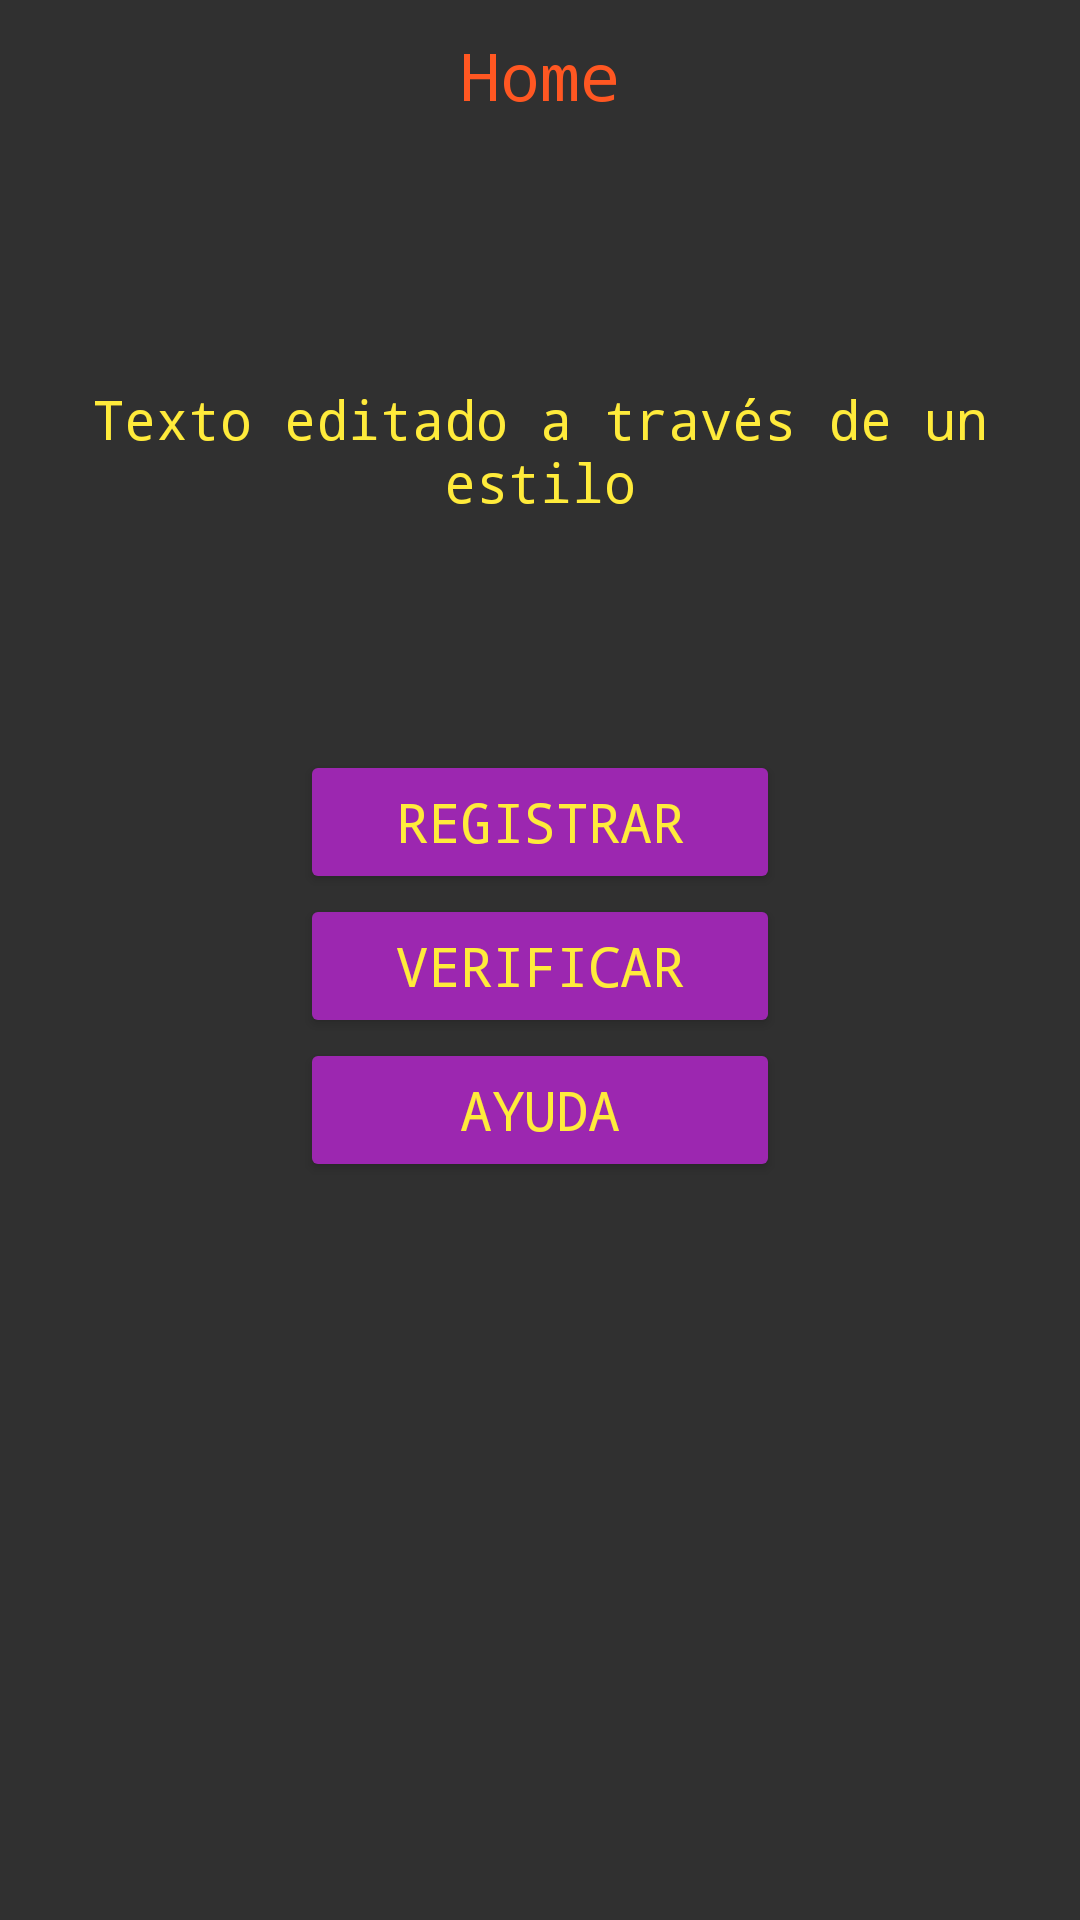

Layout XML and referenced resources for this Android screen:
<!-- AndroidManifest.xml: application theme Theme.RegistroNotas -->
<!-- res/layout/activity_main.xml -->
<?xml version="1.0" encoding="utf-8"?>
<androidx.constraintlayout.widget.ConstraintLayout
    xmlns:android="http://schemas.android.com/apk/res/android"
    xmlns:app="http://schemas.android.com/apk/res-auto"
    xmlns:tools="http://schemas.android.com/tools"
    android:layout_width="match_parent"
    android:layout_height="match_parent"
    tools:context=".MainActivity">
    <LinearLayout
        android:layout_width="match_parent"
        android:layout_height="match_parent"
        android:orientation="vertical">

        <TextView
            style="@style/EstiloTitulo"
            android:id="@+id/textView3"
            android:text="Home" />

        <TextView
            style="@style/MiPrimerEstilo"
            android:text="Texto editado a través de un estilo" />

        <Button
            android:id="@+id/btn_registrar"
            style="@style/EstiloBoton"
            android:layout_width="match_parent"
            android:layout_height="wrap_content"
            android:text="Registrar" />

        <Button
            style="@style/EstiloBoton"
            android:id="@+id/btn_verificar"
            android:layout_width="match_parent"
            android:layout_height="wrap_content"
            android:text="Verificar" />

        <Button
            android:id="@+id/btn_ayuda"
            style="@style/EstiloBoton"
            android:layout_width="match_parent"
            android:layout_height="wrap_content"
            android:text="Ayuda" />

    </LinearLayout>

</androidx.constraintlayout.widget.ConstraintLayout>
<!-- resources referenced by this layout -->
<resources>
  <style name="EstiloBoton" parent="@android:style/TextAppearance.Medium">
          <item name="android:textColor">#FFEB3B</item>
          <item name="android:typeface">monospace</item>
          <item name="android:backgroundTint">#9C27B0</item>
          <item name="android:layout_marginRight">100dp</item>
          <item name="android:layout_marginLeft">100dp</item>
      </style>
  <style name="EstiloTitulo" parent="@android:style/TextAppearance.Large">
          <item name="android:layout_width">match_parent</item>
          <item name="android:textColor">#FF5722</item>
          <item name="android:typeface">monospace</item>
          <item name="android:layout_height">50dp</item>
          <item name="android:gravity">center</item>
      </style>
  <style name="MiPrimerEstilo" parent="@android:style/TextAppearance.Medium">
          <item name="android:layout_width">match_parent</item>
          <item name="android:textColor">#FFEB3B</item>
          <item name="android:typeface">monospace</item>
          <item name="android:layout_height">200dp</item>
          <item name="android:gravity">center</item>
      </style>
  <style name="Theme.RegistroNotas" parent="Theme.Design">
          
          <item name="colorPrimary">@color/purple_500</item>
          <item name="colorPrimaryVariant">@color/purple_700</item>
          <item name="colorOnPrimary">@color/white</item>
          
          <item name="colorSecondary">@color/teal_200</item>
          <item name="colorSecondaryVariant">@color/teal_700</item>
          <item name="colorOnSecondary">@color/black</item>
          
          <item name="android:statusBarColor" tools:targetApi="l">?attr/colorPrimaryVariant</item>
          
      </style>
  <!-- not gathered from this repository: default colours our renderer supplied (Android Studio template values) -->
  <color name="purple_500">#FF6200EE</color>
  <color name="purple_700">#FF3700B3</color>
  <color name="teal_200">#FF03DAC5</color>
  <color name="teal_700">#FF018786</color>
  <color name="black">#FF000000</color>
  <color name="white">#FFFFFFFF</color>
</resources>
